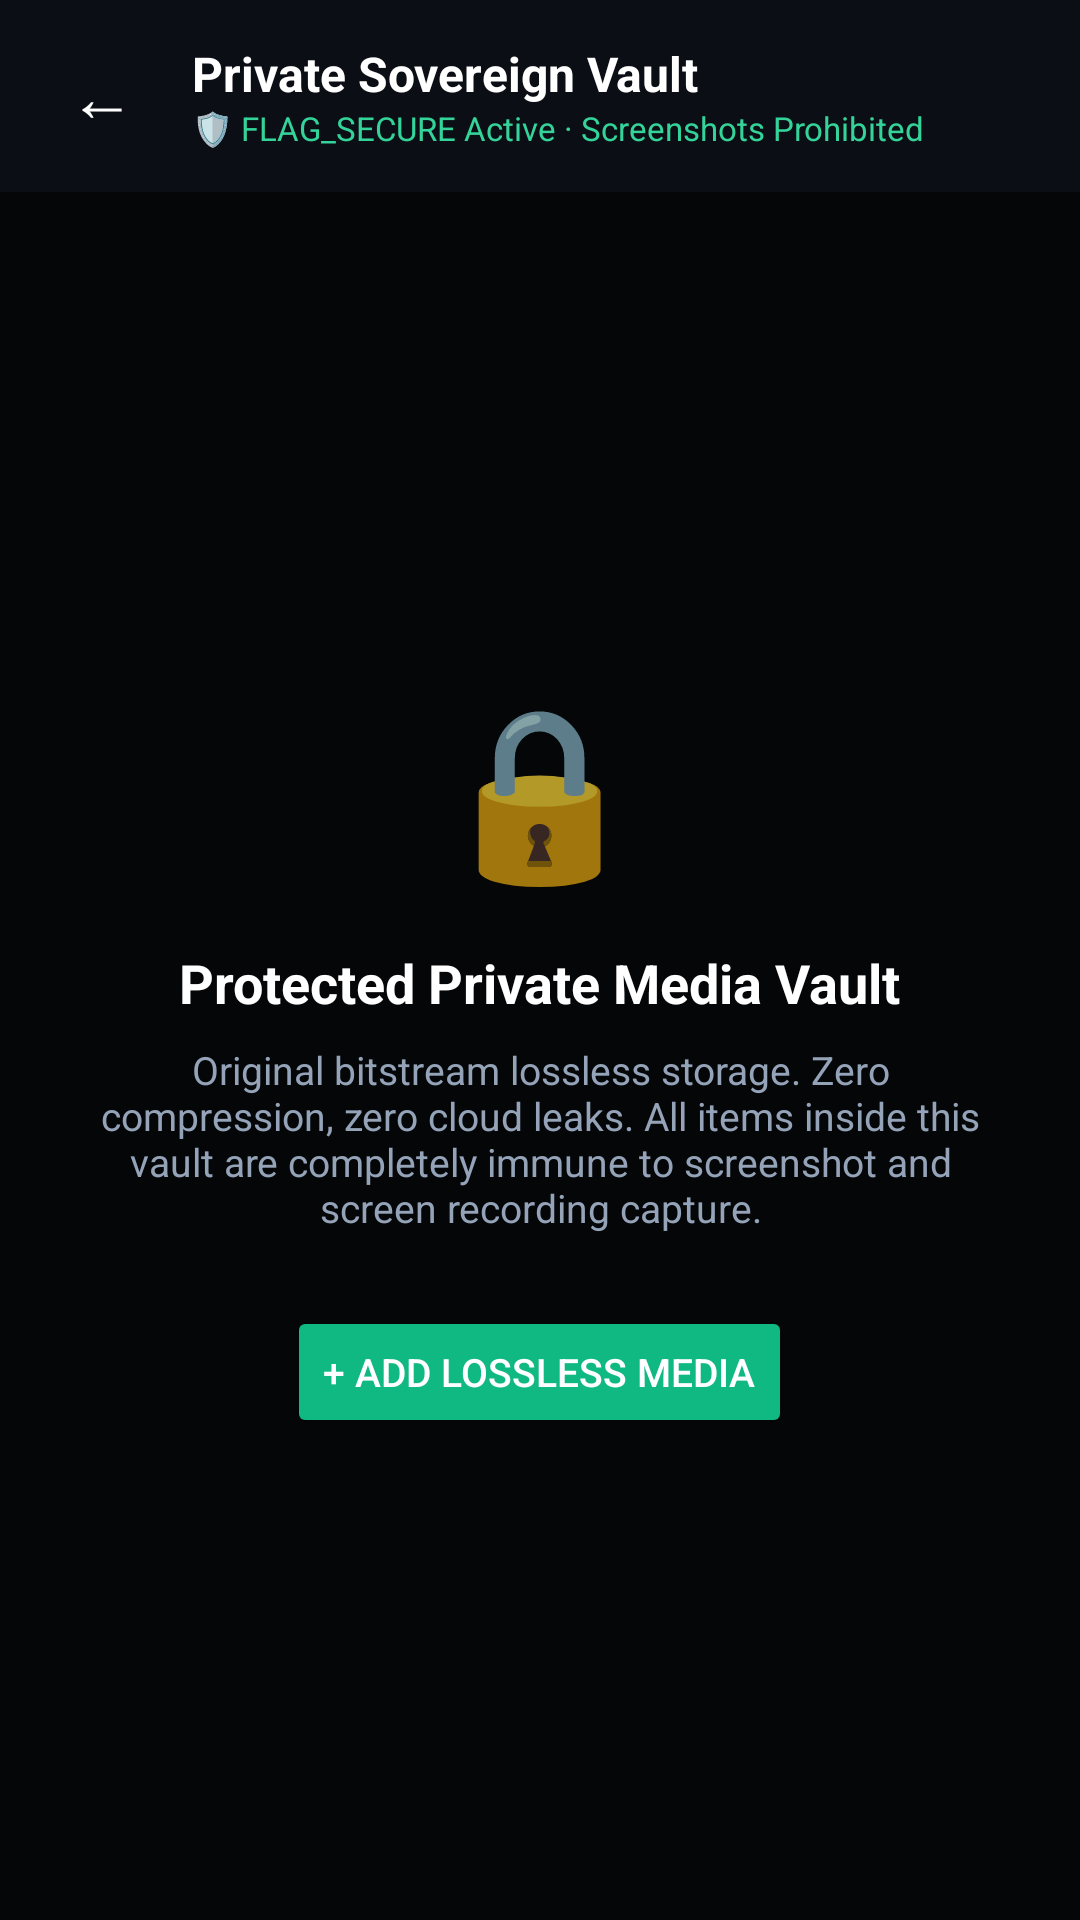

Write the Android layout XML for this screen, with the resource values it uses.
<!-- AndroidManifest.xml: application theme Theme.WeResence -->
<!-- res/layout/activity_private_gallery.xml -->
<?xml version="1.0" encoding="utf-8"?>
<androidx.constraintlayout.widget.ConstraintLayout xmlns:android="http://schemas.android.com/apk/res/android"
    xmlns:app="http://schemas.android.com/apk/res-auto"
    android:layout_width="match_parent"
    android:layout_height="match_parent"
    android:background="@color/bg_dark">

    
    <LinearLayout
        android:id="@+id/galleryHeader"
        android:layout_width="match_parent"
        android:layout_height="64dp"
        android:orientation="horizontal"
        android:gravity="center_vertical"
        android:paddingHorizontal="16dp"
        android:background="@color/surface_dark"
        app:layout_constraintTop_toTopOf="parent">

        <TextView
            android:id="@+id/btnBackGallery"
            android:layout_width="36dp"
            android:layout_height="36dp"
            android:gravity="center"
            android:text="←"
            android:textColor="@color/white"
            android:textSize="22sp"
            android:background="?attr/selectableItemBackgroundBorderless" />

        <LinearLayout
            android:layout_width="0dp"
            android:layout_height="wrap_content"
            android:layout_weight="1"
            android:layout_marginStart="12dp"
            android:orientation="vertical">

            <TextView
                android:layout_width="wrap_content"
                android:layout_height="wrap_content"
                android:text="Private Sovereign Vault"
                android:textColor="@color/white"
                android:textSize="16sp"
                android:textStyle="bold" />

            <TextView
                android:layout_width="wrap_content"
                android:layout_height="wrap_content"
                android:text="🛡️ FLAG_SECURE Active · Screenshots Prohibited"
                android:textColor="@color/emerald_400"
                android:textSize="11sp" />
        </LinearLayout>
    </LinearLayout>

    <LinearLayout
        android:layout_width="match_parent"
        android:layout_height="0dp"
        android:orientation="vertical"
        android:gravity="center"
        android:padding="24dp"
        app:layout_constraintTop_toBottomOf="@id/galleryHeader"
        app:layout_constraintBottom_toBottomOf="parent">

        <TextView
            android:layout_width="wrap_content"
            android:layout_height="wrap_content"
            android:text="🔒"
            android:textSize="56sp" />

        <TextView
            android:layout_width="wrap_content"
            android:layout_height="wrap_content"
            android:text="Protected Private Media Vault"
            android:textColor="@color/white"
            android:textSize="18sp"
            android:textStyle="bold"
            android:layout_marginTop="16dp" />

        <TextView
            android:layout_width="wrap_content"
            android:layout_height="wrap_content"
            android:text="Original bitstream lossless storage. Zero compression, zero cloud leaks. All items inside this vault are completely immune to screenshot and screen recording capture."
            android:textColor="@color/slate_400"
            android:textSize="13sp"
            android:textAlignment="center"
            android:layout_marginTop="8dp" />

        <Button
            android:id="@+id/btnAddMedia"
            android:layout_width="wrap_content"
            android:layout_height="44dp"
            android:text="+ Add Lossless Media"
            android:textColor="@color/white"
            android:textSize="13sp"
            android:backgroundTint="@color/emerald_500"
            android:layout_marginTop="24dp" />
    </LinearLayout>

</androidx.constraintlayout.widget.ConstraintLayout>
<!-- resources referenced by this layout -->
<resources>
  <color name="bg_dark">#050608</color>
  <color name="emerald_400">#34D399</color>
  <color name="emerald_500">#10B981</color>
  <color name="slate_400">#94A3B8</color>
  <color name="surface_dark">#0B0E14</color>
  <color name="white">#FFFFFF</color>
  <style name="Theme.WeResence" parent="Theme.MaterialComponents.NoActionBar">
          <item name="colorPrimary">@color/emerald_500</item>
          <item name="colorPrimaryVariant">@color/emerald_400</item>
          <item name="colorOnPrimary">@color/white</item>
          <item name="colorSecondary">@color/emerald_400</item>
          <item name="android:statusBarColor">@color/bg_dark</item>
          <item name="android:navigationBarColor">@color/bg_dark</item>
          <item name="android:windowBackground">@color/bg_dark</item>
          <item name="android:forceDarkAllowed">false</item>
      </style>
</resources>
